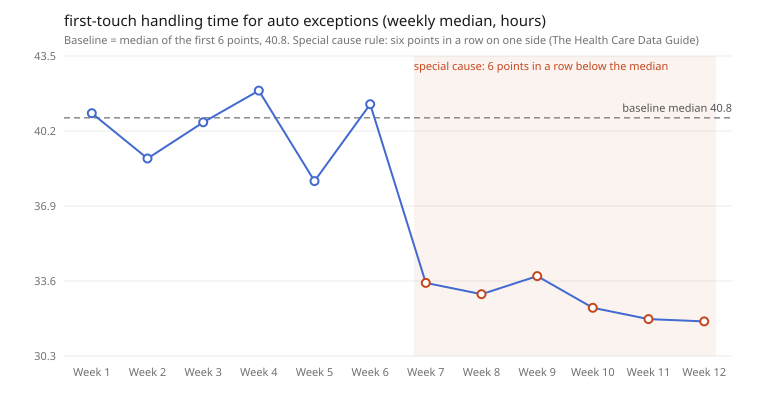

Data behind this chart, as committed beside it:
period, value
Week 1, 41
Week 2, 39
Week 3, 40.6
Week 4, 42
Week 5, 38
Week 6, 41.4
Week 7, 33.5
Week 8, 33.0
Week 9, 33.8
Week 10, 32.4
Week 11, 31.9
Week 12, 31.8
